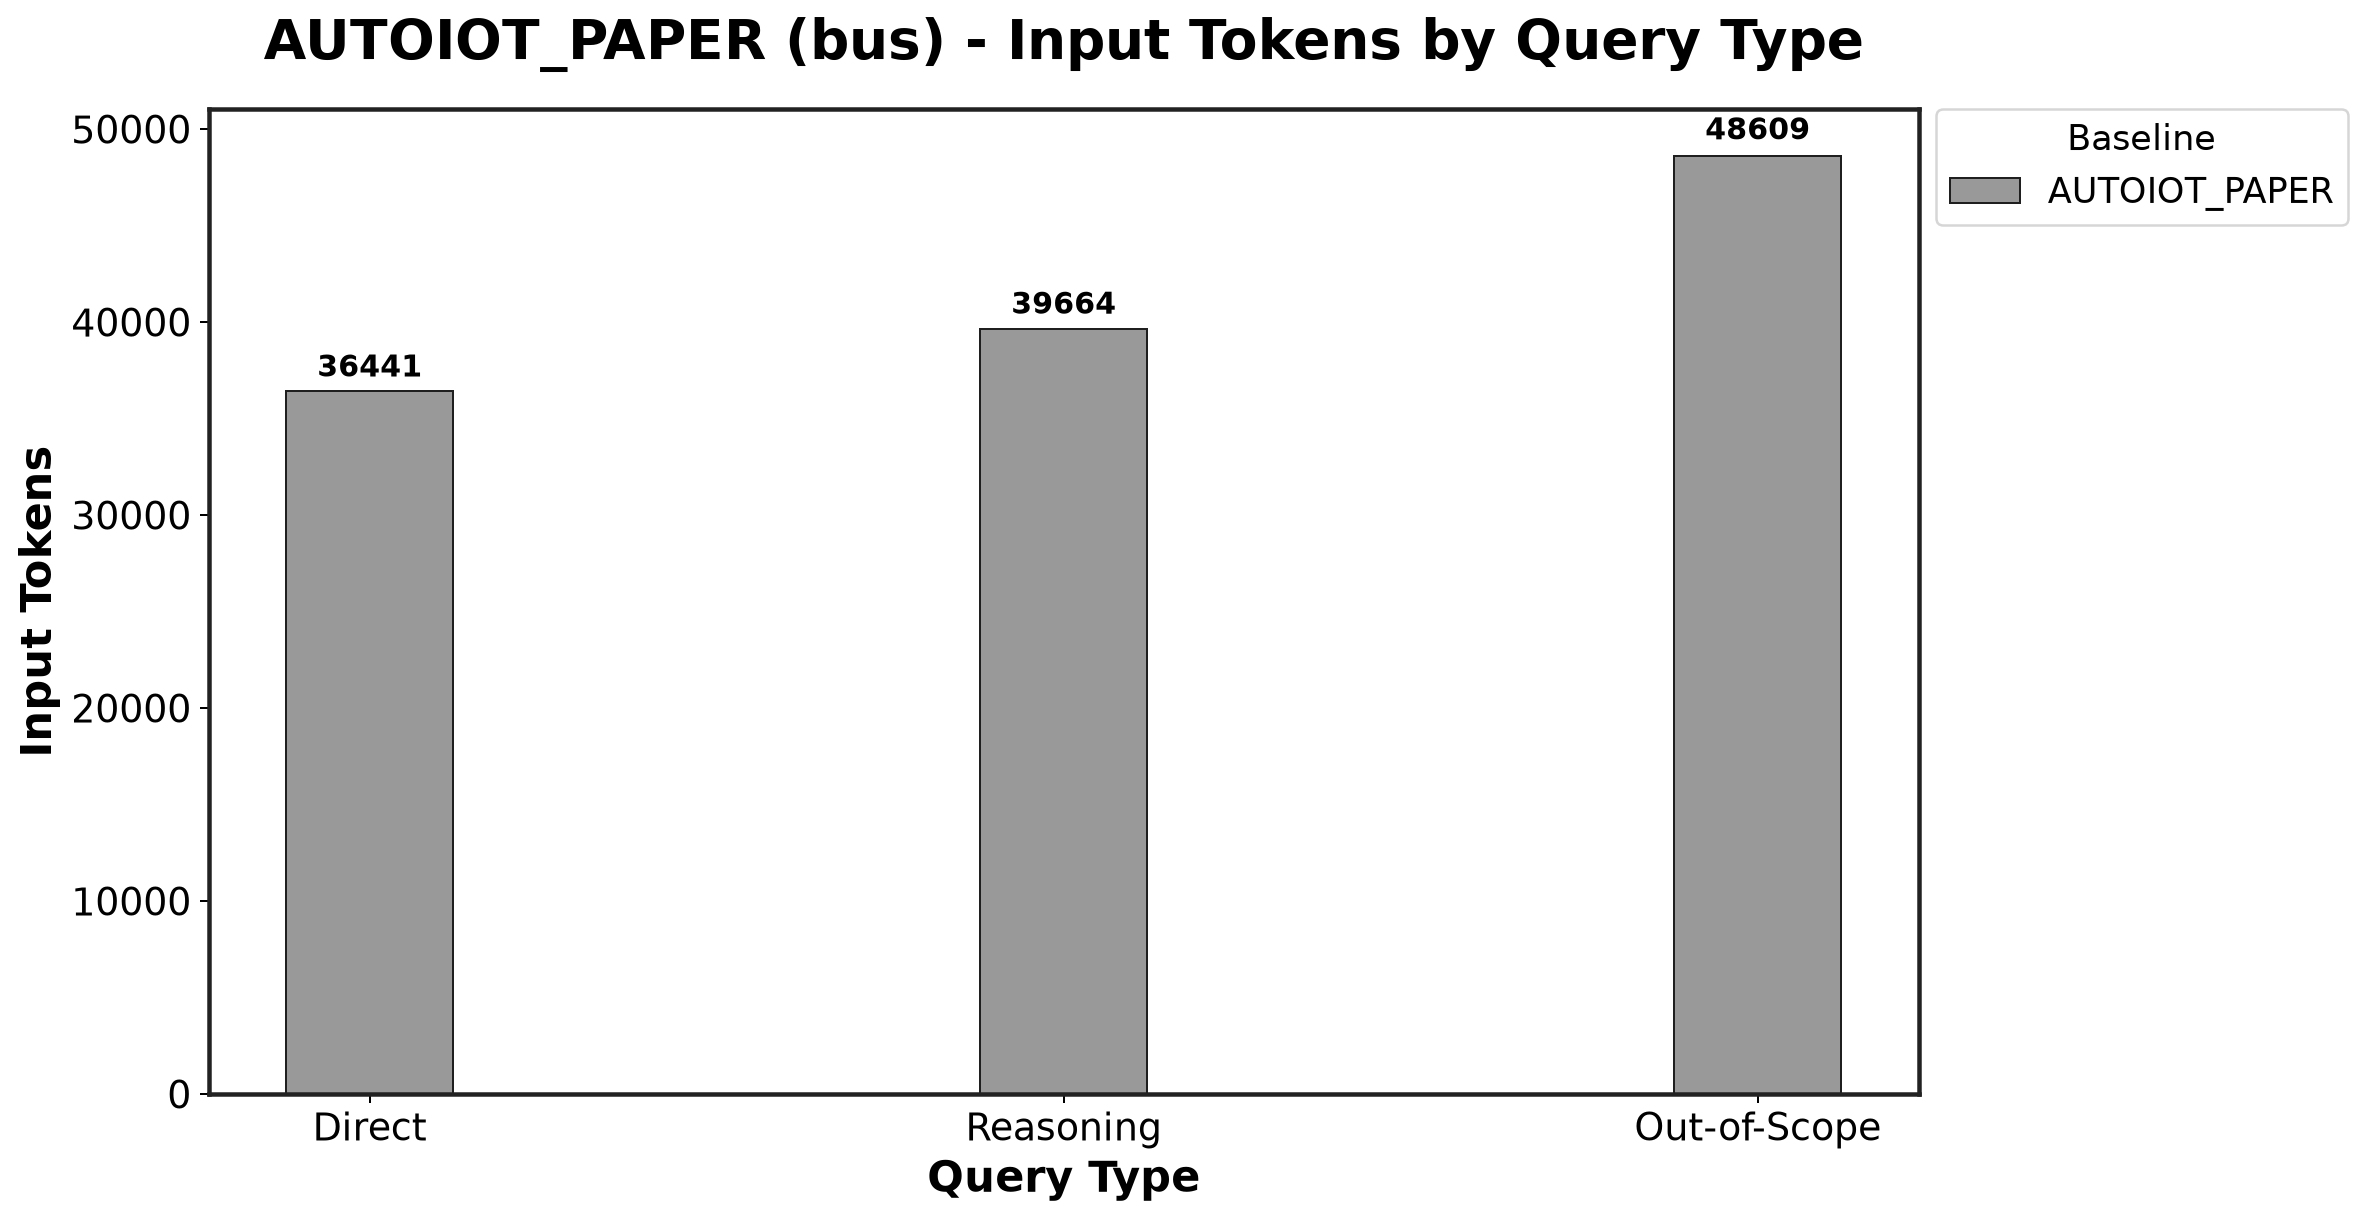

The table this chart was drawn from, first rows:
Baseline, Direct_mean, Direct_std, Reasoning_mean, Reasoning_std, Out-of-Scope_mean, Out-of-Scope_std
AUTOIOT_PAPER, 36441, 4511, 39664, 2576, 48609, 3438
